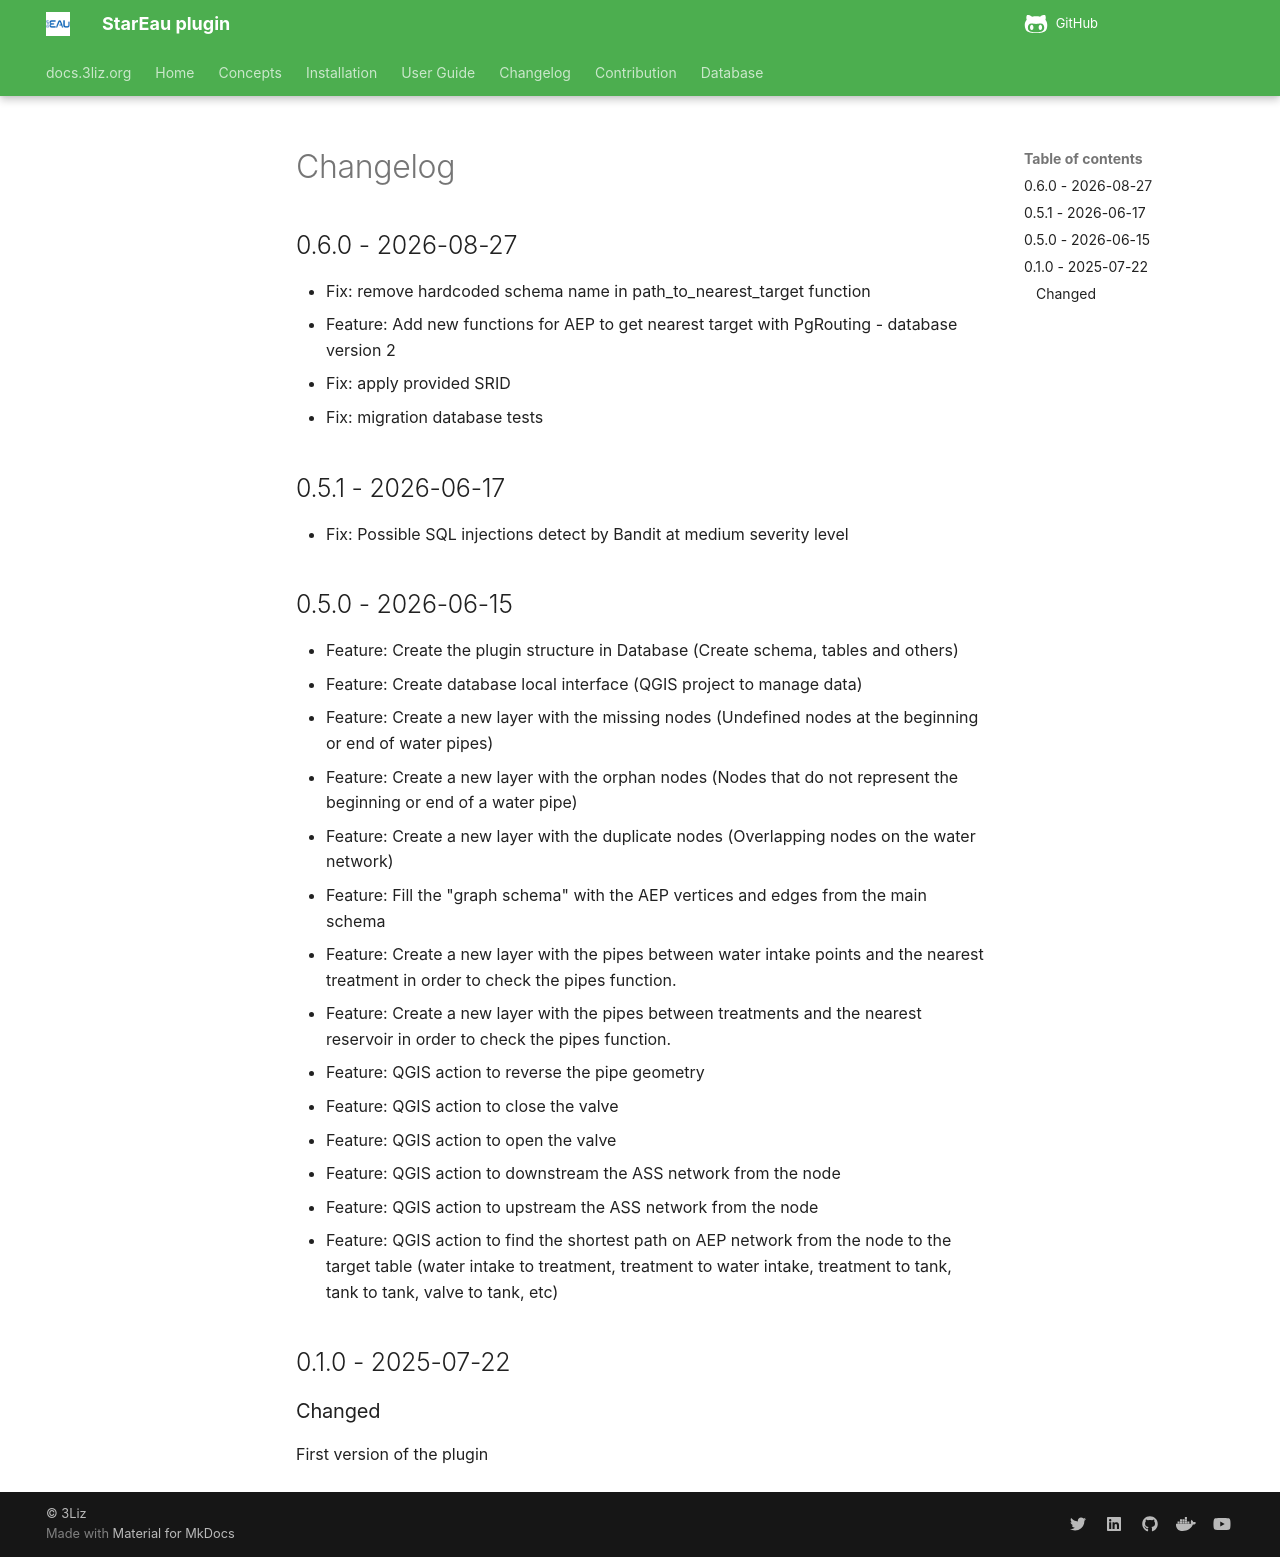

repository: 3liz/qgis-stareau-plugin · page: CHANGELOG/index.html · generator: mkdocs

# Changelog

## 0.6.0 - 2026-08-27

* Fix: remove hardcoded schema name in path_to_nearest_target function
* Feature: Add new functions for AEP to get nearest target with PgRouting - database version 2
* Fix: apply provided SRID
* Fix: migration database tests

## 0.5.1 - 2026-06-17

* Fix: Possible SQL injections detect by Bandit at medium severity level

## 0.5.0 - 2026-06-15

* Feature: Create the plugin structure in Database (Create schema, tables and others)
* Feature: Create database local interface (QGIS project to manage data)
* Feature: Create a new layer with the missing nodes (Undefined nodes at the beginning or end of water pipes)
* Feature: Create a new layer with the orphan nodes (Nodes that do not represent the beginning or end of a water pipe)
* Feature: Create a new layer with the duplicate nodes (Overlapping nodes on the water network)
* Feature: Fill the "graph schema" with the AEP vertices and edges from the main schema
* Feature: Create a new layer with the pipes between water intake points and the nearest treatment in order to check the pipes function.
* Feature: Create a new layer with the pipes between treatments and the nearest reservoir in order to check the pipes function.
* Feature: QGIS action to reverse the pipe geometry
* Feature: QGIS action to close the valve
* Feature: QGIS action to open the valve
* Feature: QGIS action to downstream the ASS network from the node
* Feature: QGIS action to upstream the ASS network from the node
* Feature: QGIS action to find the shortest path on AEP network from the node to the target table (water intake to treatment, treatment to water intake, treatment to tank, tank to tank, valve to tank, etc)


## 0.1.0 - 2025-07-22

### Changed

First version of the plugin
